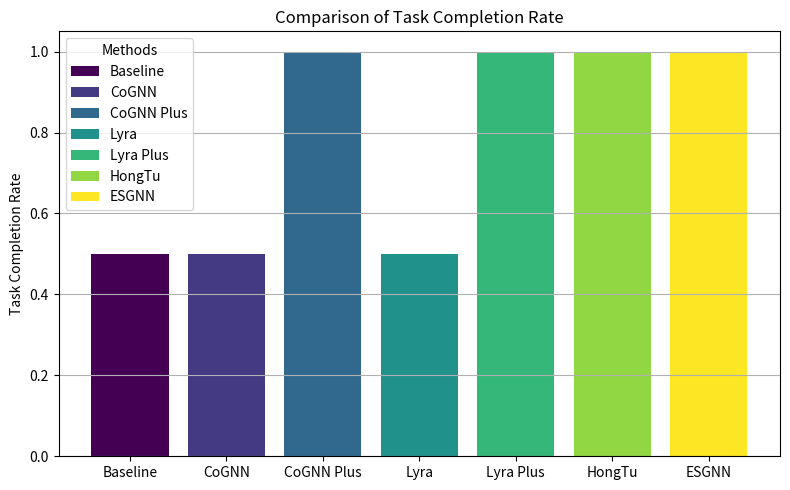
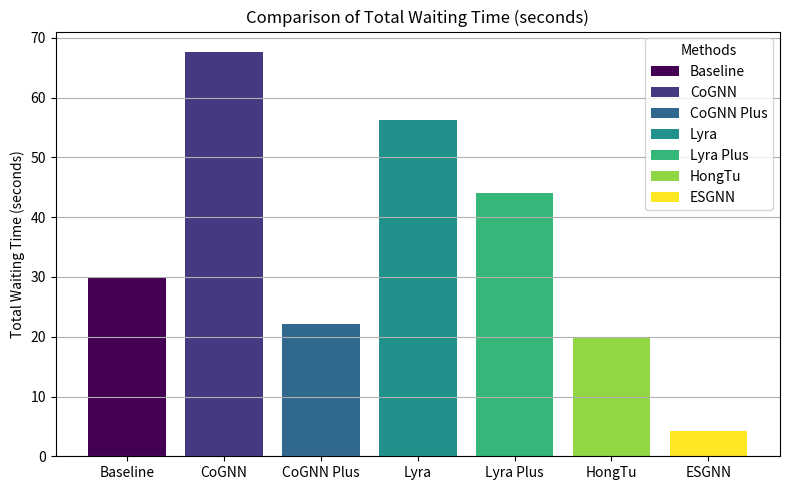
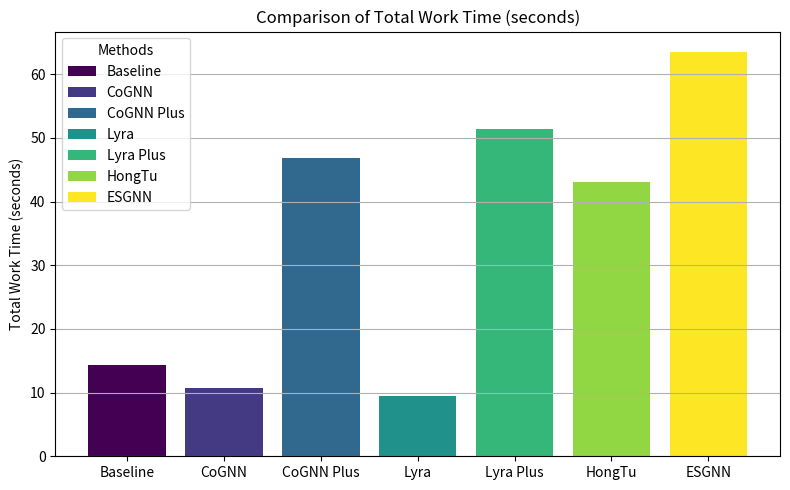
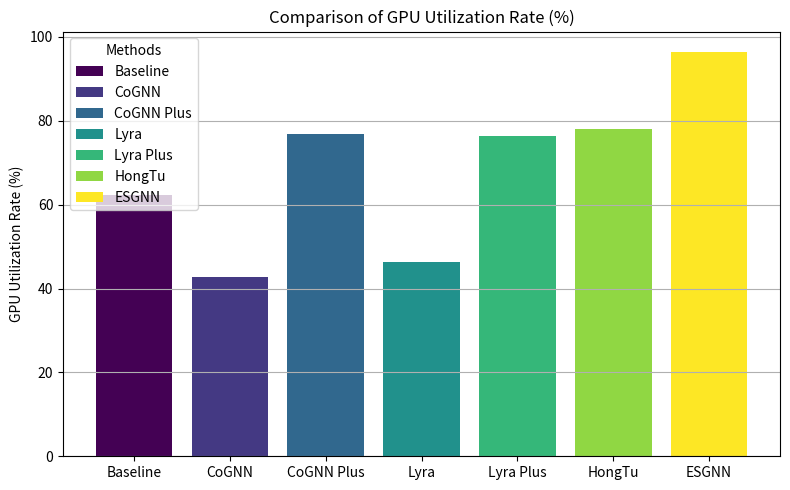
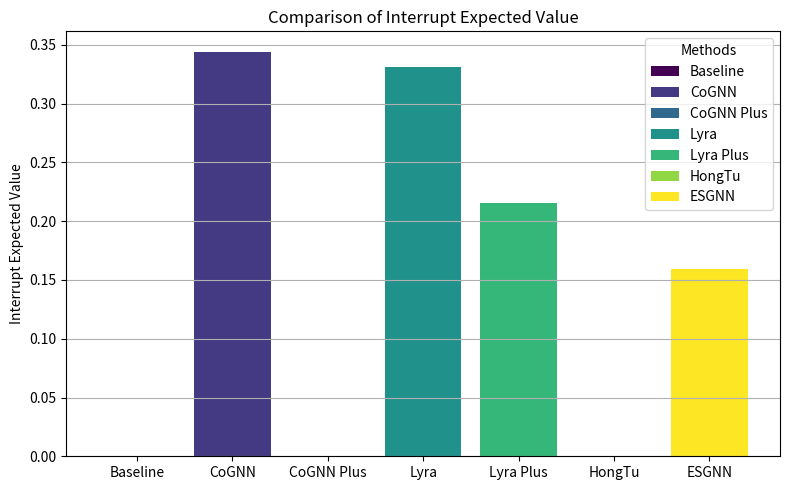
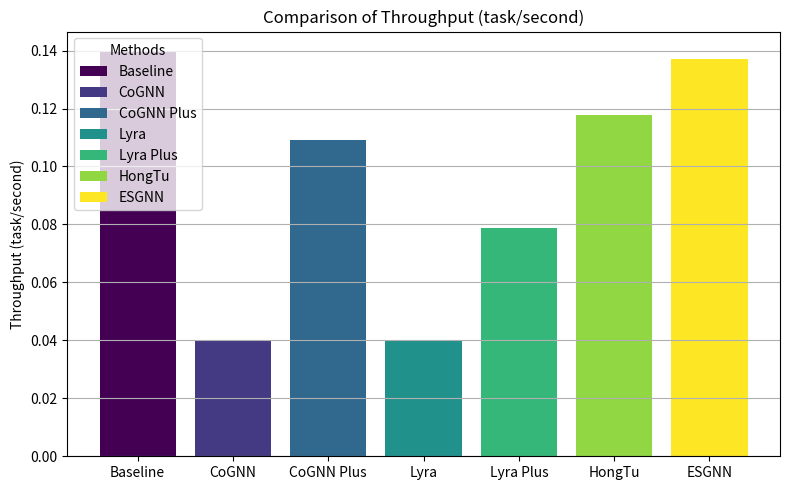
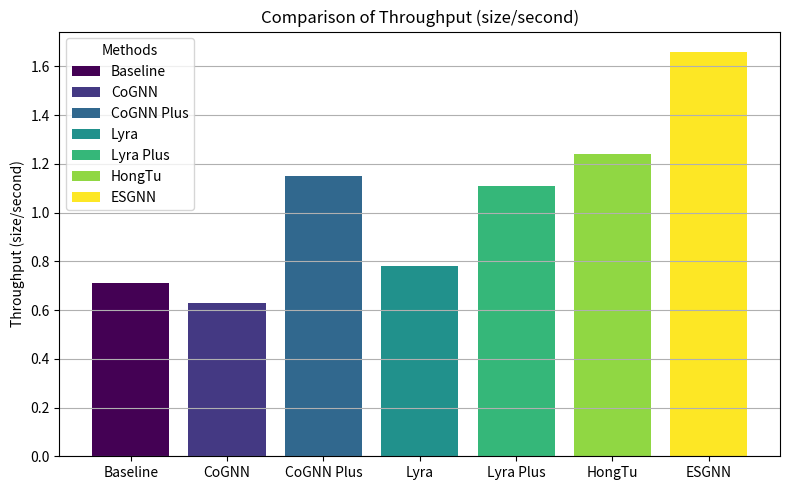

Write the Python code that produced these figures, in order.
import re

import numpy as np
from matplotlib import pyplot as plt
from matplotlib.lines import Line2D


def plot_tasks(tasks,file_name='task_execution_timeline'):
    # 创建图形
    fig, ax = plt.subplots(figsize=(12, 6))

    # 初始化 y 轴位置
    y_pos = 0
    y_labels = []  # 存储 y 轴标签及其位置
    y_positions = []
    labels_added = set()  # 用于追踪已添加的图例标签

    current_times=[]
    for task in tasks:
        print(task)
        current_times.append(task.start_time)
        current_times.append(task.end_time)
        for subtask in task.subtasks:
            current_times.append(subtask.start_time)
            current_times.append(subtask.end_time)
    print(current_times)
    current_time = max([current_time for current_time in current_times if current_time is not None])
    print(current_time)

    # 遍历任务并绘制每个任务的分段条形图
    for task in tasks:
        print(task)
        arrival_time = task.arrival_time
        start_time = task.start_time if task.start_time is not None else current_time
        end_time = task.end_time if task.end_time is not None else current_time
        print(f'arrival_time, start_time, end_time: {arrival_time}, {start_time}, {end_time}')
        if arrival_time <= current_time:
            # 绘制 arrival_time 到 start_time 的部分 (黄色)
            label = "Waiting Time" if "Waiting Time" not in labels_added else ""
            wait_bar = ax.barh(y_pos, start_time - arrival_time, left=arrival_time, color='yellow', edgecolor='black', label=label)
            labels_added.add("Waiting Time")
            # 添加标签数据
            ax.text(arrival_time + (start_time - arrival_time) / 2, y_pos, f"{start_time - arrival_time:.2f}",
                    ha='center', va='center', color="black")

            if start_time is not None:
                # 绘制 start_time 到 end_time 的部分 (done绿色)
                label = "Execution Time" if "Execution Time" not in labels_added else ""
                exec_bar = ax.barh(y_pos, end_time - start_time, left=start_time, color='green', edgecolor='black',
                                   label=label)
                labels_added.add("Execution Time")
                # 添加标签数据
                ax.text(start_time + (end_time - start_time) / 2, y_pos, f"{end_time - start_time:.2f}", ha='center',
                        va='center', color="black")
                # ax.text(end_time, y_pos, f"{end_time:.2f}", ha='center',
                #         va='center', color="black")

                if task.status=='doing':
                    # 绘制 current_time 到 es 的部分 (浅绿色)
                    label = "Task Estimated" if "Task Estimated" not in labels_added else ""
                    exec_bar = ax.barh(y_pos, task.get_estimated_end_time() - start_time,
                                            left=start_time,color="lightcyan", edgecolor="black", label=label)
                    labels_added.add("Task Estimated")
                    # 添加标签数据
                    ax.text(end_time + (task.get_estimated_end_time() - end_time) / 2, y_pos,
                            f"{task.get_estimated_end_time() - end_time:.2f}", ha='center', va='center',
                            color="black")

                    label = "Execution Time" if "Execution Time" not in labels_added else ""
                    exec_bar = ax.barh(y_pos, end_time - start_time, left=start_time, color='green', edgecolor='black',label=label)
                    labels_added.add("Execution Time")
                    # 添加标签数据
                    ax.text(start_time + (end_time - start_time) / 2, y_pos, f"{end_time - start_time:.2f}", ha='center',
                            va='center', color="black")

                if task.status=='done':
                    ax.text(end_time + 1, y_pos, f"{end_time:.2f}", ha='center',
                            va='center', color="black")

            # 记录主任务标签
            # y_labels.append((y_pos, task.name))
            y_labels.append(task.name)
            y_positions.append(y_pos)

            for subtask in task.subtasks:
                y_pos += 1  # 子任务绘制在主任务下方
                if subtask.status == 'interrupted':
                    label = "Interrupt Subtask Estimated" if "Interrupt Subtask Estimated" not in labels_added else ""
                    interrupt_bar = ax.barh(y_pos, subtask.get_estimated_end_time() - subtask.start_time,
                                            left=subtask.start_time,
                                            color="mistyrose", edgecolor="black", label=label)
                    labels_added.add("Interrupt Subtask Estimated")
                    label = "Interrupt Subtask" if "Interrupt Subtask" not in labels_added else ""
                    interrupt_bar = ax.barh(y_pos, subtask.end_time - subtask.start_time, left=subtask.start_time,
                                            color="red", edgecolor="black", label=label)
                    labels_added.add("Interrupt Subtask")
                    # 添加子任务标签数据arrival_time
                    ax.text(subtask.start_time + (subtask.end_time - subtask.start_time) / 2, y_pos,
                            f"{subtask.end_time - subtask.start_time:.2f}", ha='center', va='center', color="black")
                    ax.text(subtask.end_time + (subtask.get_estimated_end_time() - subtask.end_time) / 2, y_pos,
                            f"{subtask.get_estimated_end_time() - subtask.end_time:.2f}", ha='center', va='center',
                            color="black")
                else:
                    if subtask.status =='done':
                        label = "Subtask" if "Subtask" not in labels_added else ""
                        subtask_bar = ax.barh(y_pos, subtask.end_time - subtask.start_time, left=subtask.start_time,
                                              color="lightgreen", edgecolor="black", label=label)
                        labels_added.add("Subtask")
                        # 添加子任务标签数据arrival_time
                        ax.text(subtask.start_time + (subtask.end_time - subtask.start_time) / 2, y_pos,
                                f"{subtask.end_time - subtask.start_time:.2f}", ha='center', va='center', color="black")
                    if subtask.status =='doing':
                        label = "Subtask Estimated" if "Subtask Estimated" not in labels_added else ""
                        subtask_bar = ax.barh(y_pos, subtask.get_estimated_end_time() - subtask.start_time,
                                                left=subtask.start_time,
                                                color="mintcream", edgecolor="black", label=label)
                        labels_added.add("Subtask Estimated")
                        ax.text(subtask.start_time + (subtask.get_estimated_end_time() - subtask.start_time) / 2, y_pos,
                                f"{subtask.get_estimated_end_time() - subtask.start_time:.2f}", ha='center', va='center',
                                color="black")

                # 记录子任务标签
                y_labels.append(f"{task.name}_sub")
                y_positions.append(y_pos)

            # 每个主任务及其子任务绘制完后，y_pos 2，以在下一主任务和子任务间留出间隔
            y_pos += 2

    # 设置任务名称作为 y 轴标签
    # y_positions = list(range(len(y_labels)))  # y 轴位置从 0 开始，逐步递增
    ax.set_yticklabels(y_labels)
    ax.set_yticks(y_positions)  # 图例和标签对齐（要放后面，不然变y索引）

    # 在图表中添加 current_time 的垂直线
    # ax.axvline(x=current_time, color='red', linestyle='--', label=f'Current Time: {current_time:.2f}')
    # plt.vlines(current_time, -1, y_pos, colors='r', linestyles='--', label=f'Current Time = {current_time:.2f}')
    line = Line2D([current_time, current_time], [-1, y_pos], color='red', linestyle='--',
                  label=f'Current Time = {current_time:.2f}')
    ax.add_line(line)

    # 设置标签和图例
    ax.set_xlabel("Time/seconds")
    ax.set_ylabel("Task")
    ax.set_title("Task Execution Timeline")
    ax.legend(loc='best')

    # 显示图形
    plt.savefig(f"img/{file_name}.png", dpi=300, bbox_inches='tight')
    plt.show()



def viz_evaluate_results(evaluate_results, schedule_method_name):
    total_waiting_time = []
    total_completion_time = []
    gpu_utilization_rate = []
    interrupt_expected_value = []
    throughput = []
    for evaluate_result in evaluate_results:
        total_waiting_time.append(evaluate_result[0])
        total_completion_time.append(evaluate_result[1])
        gpu_utilization_rate.append(evaluate_result[2])
        interrupt_expected_value.append(evaluate_result[3])
        throughput.append(evaluate_result[4])

    # 数据准备
    metrics = [
        total_waiting_time,
        total_completion_time,
        gpu_utilization_rate,
        interrupt_expected_value,
        throughput
    ]

    metric_names = [
        'Total Waiting Time (seconds)',
        'Total Work Time (seconds)',
        'GPU Utilization Rate (%)',
        'Interrupt Expected Value',
        'Throughput (task/second)'
    ]

    colors = plt.cm.viridis(np.linspace(0, 1, len(schedule_method_name)))

    # 绘制每个指标的独立图
    for i, metric in enumerate(metrics):
        plt.figure(figsize=(8, 5))
        x = np.arange(len(schedule_method_name))
        bars = plt.bar(x, metric, color=colors)
        plt.xticks(x, schedule_method_name)
        plt.ylabel(metric_names[i])
        plt.title(f'Comparison of {metric_names[i]}')

        # 添加图例
        plt.legend([bars[i] for i in range(len(bars))], schedule_method_name, title='Methods')

        plt.grid(axis='y')
        plt.tight_layout()
        plt.show()


def viz_evaluate_results2(evaluate_results, schedule_method_name):
    task_completion_rate=[]
    total_waiting_time = []
    total_completion_time = []
    gpu_utilization_rate = []
    interrupt_expected_value = []
    throughput_task = []
    throughput_size = []
    for evaluate_result in evaluate_results:
        task_completion_rate.append(evaluate_result[0])
        total_waiting_time.append(evaluate_result[1])
        total_completion_time.append(evaluate_result[2])
        gpu_utilization_rate.append(evaluate_result[3])
        interrupt_expected_value.append(evaluate_result[4])
        throughput_task.append(evaluate_result[5])
        throughput_size.append(evaluate_result[6])

    # 数据准备
    metrics = [
        task_completion_rate,
        total_waiting_time,
        total_completion_time,
        gpu_utilization_rate,
        interrupt_expected_value,
        throughput_task,
        throughput_size
    ]

    metric_names = [
        'Task Completion Rate',
        'Total Waiting Time (seconds)',
        'Total Work Time (seconds)',
        'GPU Utilization Rate (%)',
        'Interrupt Expected Value',
        'Throughput (task/second)',
        'Throughput (size/second)'
    ]

    colors = plt.cm.viridis(np.linspace(0, 1, len(schedule_method_name)))

    # 绘制每个指标的独立图
    for i, metric in enumerate(metrics):
        plt.figure(figsize=(8, 5))
        x = np.arange(len(schedule_method_name))
        bars = plt.bar(x, metric, color=colors)
        plt.xticks(x, schedule_method_name)
        plt.ylabel(metric_names[i])
        plt.title(f'Comparison of {metric_names[i]}')

        # 添加图例
        plt.legend([bars[i] for i in range(len(bars))], schedule_method_name, title='Methods')

        plt.grid(axis='y')
        plt.tight_layout()
        plt.show()

def get_evaluate_results_from_str(file_path = "evaluation.txt"):
    with open(file_path, "r") as file:
        log_text = file.read()

    # 提取 evaluate_result 中的数值
    evaluate_result_pattern = r"evaluate_result: \[([^\]]+)\]"
    evaluate_result_match = re.search(evaluate_result_pattern, log_text)
    if evaluate_result_match:
        evaluate_result = list(map(float, evaluate_result_match.group(1).split(',')))
        print("evaluate_result:", evaluate_result)

    # 提取其他关键指标
    patterns = {
        "Total Waiting Time": r"Total Waiting Time: ([\d.]+) seconds",
        "Total Completion Time": r"Total Completion Time: ([\d.]+) seconds",
        "GPU Utilization Rate": r"GPU Utilization Rate: ([\d.]+)%",
        "Total Interruptions": r"Total Interruptions: (\d+) times",
        "Throughput \(size\)": r"Throughput \(size\): ([\d.]+) size per seconds",
        "Throughput \(task\)": r"Throughput \(task\): ([\d.]+) tasks per second",
    }

    results = {}
    for key, pattern in patterns.items():
        match = re.search(pattern, log_text)
        if match:
            results[key] = float(match.group(1)) if '.' in match.group(1) else int(match.group(1))

    # 打印提取结果
    for key, value in results.items():
        print(f"{key}: {value}")

def get_evalution_info_from_str(file_path = "evaluation.txt"):
    with open(file_path, 'r', encoding='utf-8') as file:
        log_data = file.read()

    # 定义正则表达式
    pattern = re.compile(
        r"///////////////////Baseline///////////////////\s*"
        r"(.*?)"
        r"///////////////////ESGNN///////////////////",
        re.DOTALL  # 匹配跨行内容
    )

    # 提取匹配结果
    matches = pattern.findall(log_data)

    # 输出结果
    for i, match in enumerate(matches, 1):
        print(f"Block {i}:\n{match}\n{'=' * 50}")

if __name__ == '__main__':
    # evaluate_results1 = [
    #     [25.572810173034668, 57.981799840927124, 67.6614804257861, 0.4546301615757951, 0.03449358256361468],
    #     [25.572810173034668, 57.981799840927124, 67.6614804257861, 0.4546301615757951, 0.03449358256361468],
    #     [0, 33.40258026123047, 77.84535238269129, 0.45977273498147503, 0.06540214633226274]]
    evaluate_results2 =[
    [2/4,29.95900011062622, 14.329310417175293, 62.24335095904502, 0.0, 0.13957405777201773,0.71],
    [2/4,67.67093110084534, 10.661851406097412, 42.68042823983864, 0.34430306333519883, 0.04,0.63],
    [4 / 4, 22.072202444076538, 46.90283441543579, 76.89578690422508, 0.0, 0.10899931014336652, 1.15],
    [2/4,56.20352339744568, 9.42618441581726, 46.40237159044904, 0.33147631168365477, 0.04,0.78],
    [4/4,44.085806131362915, 51.32745671272278, 76.37089007059139, 0.2157220137031098, 0.07890909554060656,1.11],
    [4/4,19.816199779510498, 43.09385061264038, 78.14480226828576, 0.0, 0.11781082925362032,1.24],
    [4/4,4.208074569702148, 63.507309436798096, 96.45207773662551, 0.15893161381167226, 0.13718695975459705,1.66]]
    schedule_method_name = ['Baseline', 'CoGNN','CoGNN Plus','Lyra', 'Lyra Plus',  'HongTu', 'ESGNN']
    # viz_evaluate_results(evaluate_results1, schedule_method_name)
    viz_evaluate_results2(evaluate_results2, schedule_method_name)
    # get_evalution_info_from_str()
    # get_evaluate_results_from_str()
